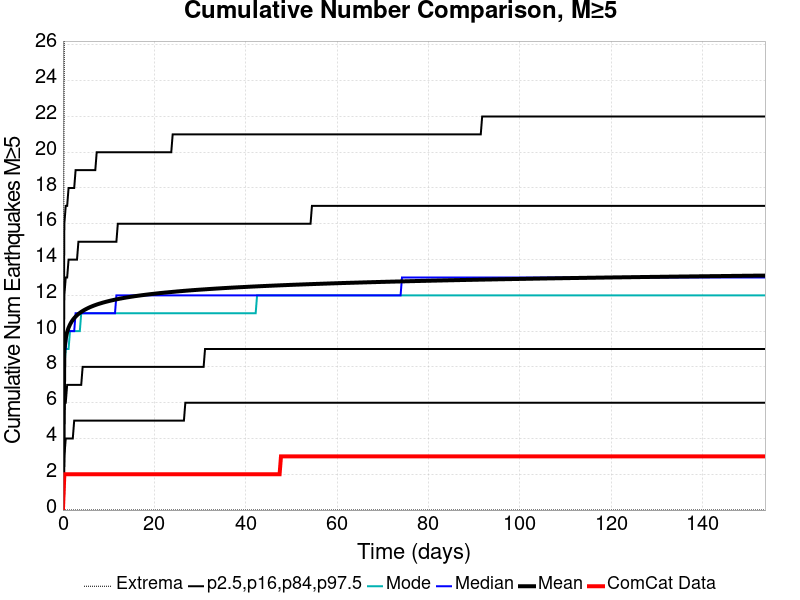

Data behind this chart, as committed beside it:
Time (days), ComCat Data, Simulation Mean, Simulation Median, Simulation Mode, Simulation Minimum, Simulation Maximum, 2.5 %-ile, 16 %-ile, 84 %-ile, 97.5 %-ile
0.0, 0.0, 0.0, 0.0, 0.0, 0.0, 0.0, 0.0, 0.0, 0.0, 0.0
0.3081, 2.0, 8.974, 9.0, 8.0, 0.0, 27.0, 3.0, 6.0, 12.0, 16.0
0.6161, 2.0, 9.606, 9.0, 9.0, 0.0, 28.0, 4.0, 6.0, 13.0, 17.0
0.9242, 2.0, 9.953, 10.0, 9.0, 0.0, 31.0, 4.0, 7.0, 13.0, 17.0
1.232, 2.0, 10.19, 10.0, 9.0, 0.0, 31.0, 4.0, 7.0, 14.0, 18.0
1.54, 2.0, 10.37, 10.0, 10.0, 0.0, 33.0, 4.0, 7.0, 14.0, 18.0
1.848, 2.0, 10.51, 10.0, 10.0, 0.0, 34.0, 4.0, 7.0, 14.0, 18.0
2.156, 2.0, 10.63, 10.0, 10.0, 0.0, 34.0, 4.0, 7.0, 14.0, 18.0
2.464, 2.0, 10.73, 10.0, 10.0, 0.0, 35.0, 5.0, 7.0, 14.0, 18.0
2.772, 2.0, 10.81, 11.0, 10.0, 0.0, 35.0, 5.0, 7.0, 14.0, 19.0
3.081, 2.0, 10.89, 11.0, 10.0, 0.0, 35.0, 5.0, 7.0, 14.0, 19.0
3.389, 2.0, 10.96, 11.0, 10.0, 0.0, 35.0, 5.0, 7.0, 15.0, 19.0
3.697, 2.0, 11.02, 11.0, 10.0, 0.0, 36.0, 5.0, 7.0, 15.0, 19.0
4.005, 2.0, 11.07, 11.0, 11.0, 0.0, 36.0, 5.0, 7.0, 15.0, 19.0
4.313, 2.0, 11.13, 11.0, 11.0, 0.0, 36.0, 5.0, 8.0, 15.0, 19.0
4.621, 2.0, 11.17, 11.0, 11.0, 0.0, 37.0, 5.0, 8.0, 15.0, 19.0
4.929, 2.0, 11.22, 11.0, 11.0, 0.0, 37.0, 5.0, 8.0, 15.0, 19.0
5.237, 2.0, 11.26, 11.0, 11.0, 0.0, 37.0, 5.0, 8.0, 15.0, 19.0
5.545, 2.0, 11.29, 11.0, 11.0, 0.0, 37.0, 5.0, 8.0, 15.0, 19.0
5.853, 2.0, 11.33, 11.0, 11.0, 0.0, 37.0, 5.0, 8.0, 15.0, 19.0
6.161, 2.0, 11.37, 11.0, 11.0, 0.0, 37.0, 5.0, 8.0, 15.0, 19.0
6.469, 2.0, 11.4, 11.0, 11.0, 0.0, 37.0, 5.0, 8.0, 15.0, 19.0
6.777, 2.0, 11.43, 11.0, 11.0, 0.0, 37.0, 5.0, 8.0, 15.0, 19.0
7.085, 2.0, 11.46, 11.0, 11.0, 0.0, 37.0, 5.0, 8.0, 15.0, 19.0
7.393, 2.0, 11.49, 11.0, 11.0, 0.0, 37.0, 5.0, 8.0, 15.0, 20.0
7.701, 2.0, 11.51, 11.0, 11.0, 0.0, 37.0, 5.0, 8.0, 15.0, 20.0
8.009, 2.0, 11.54, 11.0, 11.0, 0.0, 37.0, 5.0, 8.0, 15.0, 20.0
8.317, 2.0, 11.56, 11.0, 11.0, 0.0, 37.0, 5.0, 8.0, 15.0, 20.0
8.625, 2.0, 11.58, 11.0, 11.0, 0.0, 37.0, 5.0, 8.0, 15.0, 20.0
8.933, 2.0, 11.61, 11.0, 11.0, 0.0, 37.0, 5.0, 8.0, 15.0, 20.0
9.242, 2.0, 11.63, 11.0, 11.0, 0.0, 37.0, 5.0, 8.0, 15.0, 20.0
9.55, 2.0, 11.65, 11.0, 11.0, 0.0, 37.0, 5.0, 8.0, 15.0, 20.0
9.858, 2.0, 11.67, 11.0, 11.0, 0.0, 37.0, 5.0, 8.0, 15.0, 20.0
10.17, 2.0, 11.69, 11.0, 11.0, 0.0, 37.0, 5.0, 8.0, 15.0, 20.0
10.47, 2.0, 11.71, 11.0, 11.0, 0.0, 37.0, 5.0, 8.0, 15.0, 20.0
10.78, 2.0, 11.72, 11.0, 11.0, 0.0, 37.0, 5.0, 8.0, 15.0, 20.0
11.09, 2.0, 11.74, 11.0, 11.0, 0.0, 37.0, 5.0, 8.0, 15.0, 20.0
11.4, 2.0, 11.76, 11.0, 11.0, 0.0, 37.0, 5.0, 8.0, 15.0, 20.0
11.71, 2.0, 11.78, 12.0, 11.0, 0.0, 37.0, 5.0, 8.0, 15.0, 20.0
12.01, 2.0, 11.79, 12.0, 11.0, 0.0, 37.0, 5.0, 8.0, 16.0, 20.0
12.32, 2.0, 11.81, 12.0, 11.0, 0.0, 37.0, 5.0, 8.0, 16.0, 20.0
12.63, 2.0, 11.82, 12.0, 11.0, 0.0, 37.0, 5.0, 8.0, 16.0, 20.0
12.94, 2.0, 11.84, 12.0, 11.0, 0.0, 37.0, 5.0, 8.0, 16.0, 20.0
13.25, 2.0, 11.85, 12.0, 11.0, 0.0, 37.0, 5.0, 8.0, 16.0, 20.0
13.55, 2.0, 11.87, 12.0, 11.0, 0.0, 37.0, 5.0, 8.0, 16.0, 20.0
13.86, 2.0, 11.88, 12.0, 11.0, 0.0, 37.0, 5.0, 8.0, 16.0, 20.0
14.17, 2.0, 11.89, 12.0, 11.0, 0.0, 37.0, 5.0, 8.0, 16.0, 20.0
14.48, 2.0, 11.9, 12.0, 11.0, 0.0, 37.0, 5.0, 8.0, 16.0, 20.0
14.79, 2.0, 11.92, 12.0, 11.0, 0.0, 37.0, 5.0, 8.0, 16.0, 20.0
15.09, 2.0, 11.93, 12.0, 11.0, 0.0, 37.0, 5.0, 8.0, 16.0, 20.0
15.4, 2.0, 11.94, 12.0, 11.0, 0.0, 37.0, 5.0, 8.0, 16.0, 20.0
15.71, 2.0, 11.95, 12.0, 11.0, 0.0, 37.0, 5.0, 8.0, 16.0, 20.0
16.02, 2.0, 11.96, 12.0, 11.0, 0.0, 37.0, 5.0, 8.0, 16.0, 20.0
16.33, 2.0, 11.97, 12.0, 11.0, 0.0, 37.0, 5.0, 8.0, 16.0, 20.0
16.63, 2.0, 11.99, 12.0, 11.0, 0.0, 37.0, 5.0, 8.0, 16.0, 20.0
16.94, 2.0, 12, 12.0, 11.0, 0.0, 37.0, 5.0, 8.0, 16.0, 20.0
17.25, 2.0, 12.01, 12.0, 11.0, 0.0, 37.0, 5.0, 8.0, 16.0, 20.0
17.56, 2.0, 12.02, 12.0, 11.0, 0.0, 37.0, 5.0, 8.0, 16.0, 20.0
17.87, 2.0, 12.03, 12.0, 11.0, 0.0, 37.0, 5.0, 8.0, 16.0, 20.0
18.18, 2.0, 12.04, 12.0, 11.0, 0.0, 37.0, 5.0, 8.0, 16.0, 20.0
... 440 more rows
